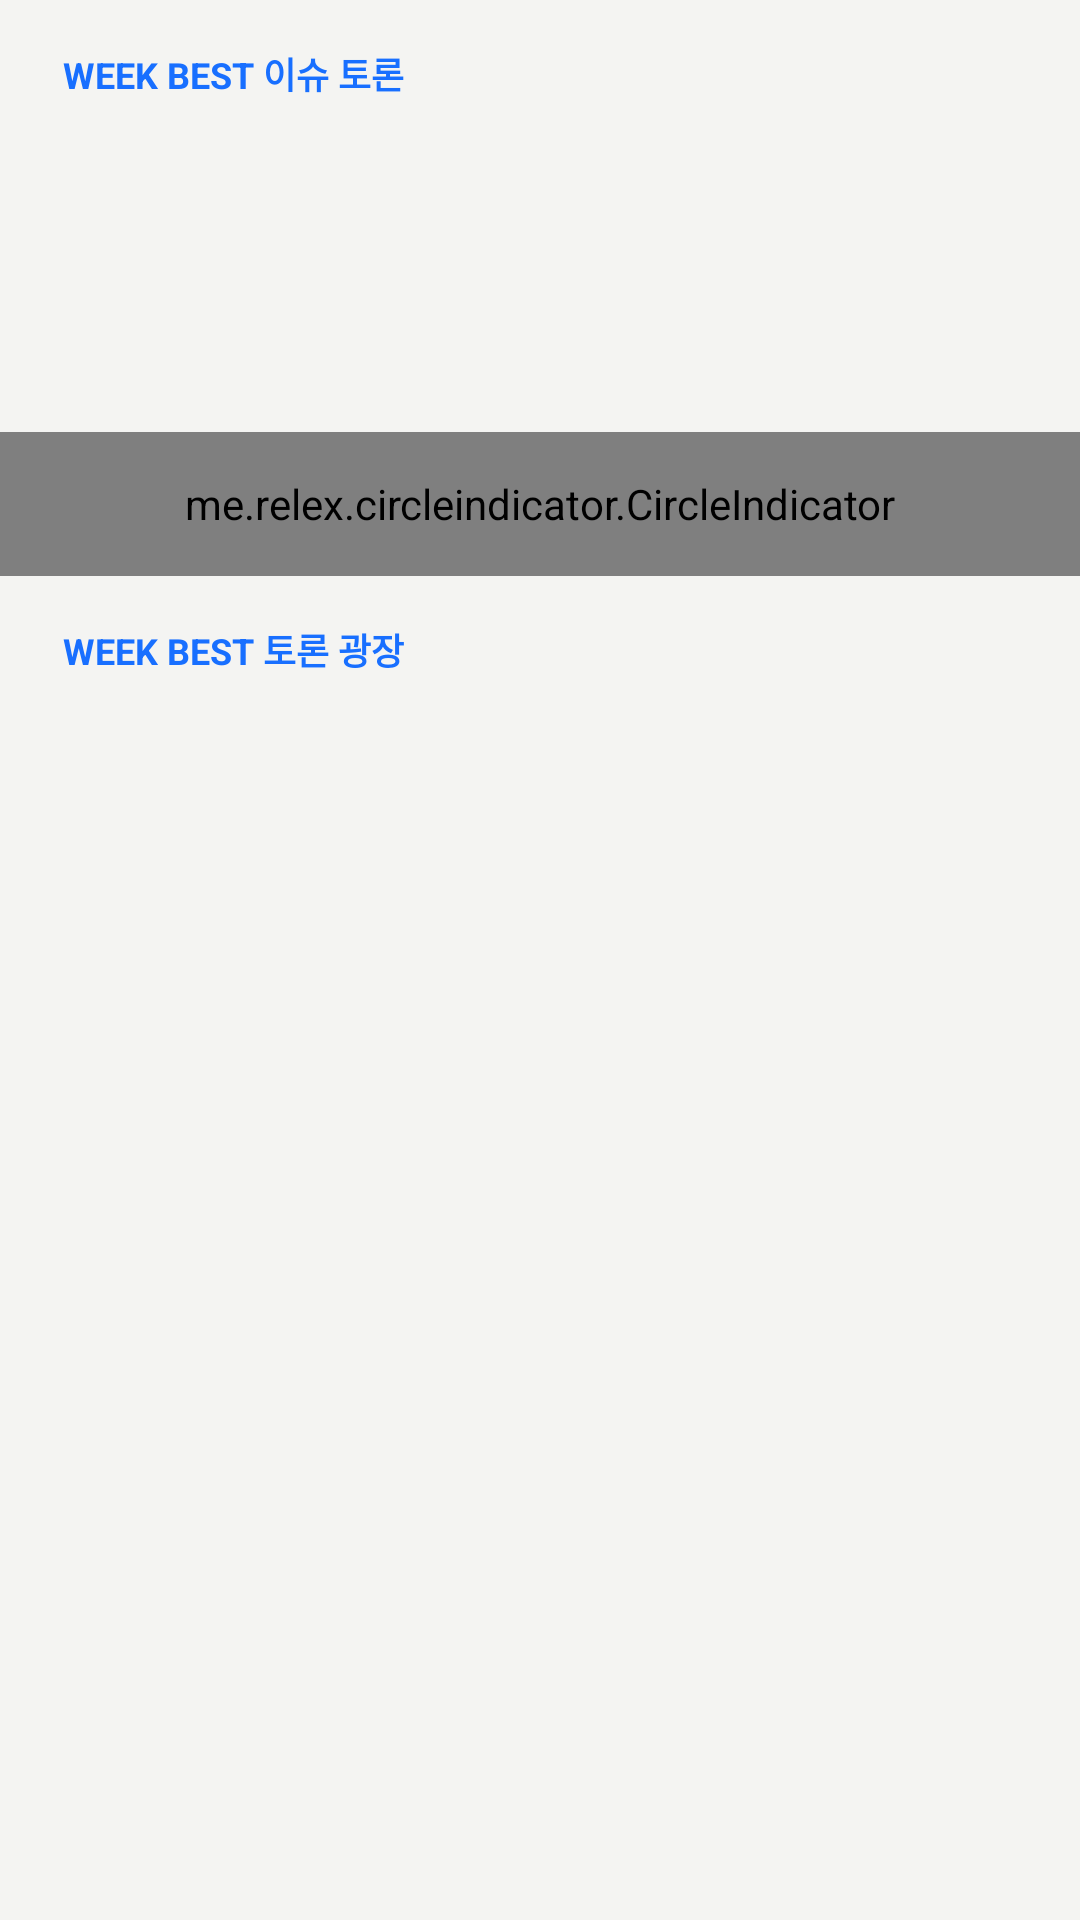

Reconstruct the res/layout file that produces this screen, plus the resources it refers to.
<!-- AndroidManifest.xml: application theme AppTheme -->
<!-- res/layout/fragment_home.xml -->
<LinearLayout xmlns:android="http://schemas.android.com/apk/res/android"
    xmlns:tools="http://schemas.android.com/tools"
    xmlns:app="http://schemas.android.com/apk/res-auto"
    android:layout_width="match_parent"
    android:layout_height="match_parent"
    tools:context="kr.co.mash_up.debate.Home"
    android:orientation="vertical"
    android:background="#f4f4f2">

    <TextView
        android:layout_marginLeft="21dp"
        android:layout_width="wrap_content"
        android:layout_height="wrap_content"
        android:layout_marginTop="15.5dp"
        android:text="WEEK BEST 이슈 토론"
        android:textSize="12sp"
        android:textColor="#186fff"
        android:layout_marginBottom="10.6dp"
        android:textStyle="bold"
        />

    <android.support.v4.view.ViewPager
        android:layout_width="match_parent"
        android:layout_height="100dp"
        android:id="@+id/viewpager">

    </android.support.v4.view.ViewPager>

    <me.relex.circleindicator.CircleIndicator
        android:id="@+id/indicator"
        android:layout_width="match_parent"
        android:layout_height="48dp"

        app:ci_drawable="@color/colorPrimary"
        app:ci_drawable_unselected="@color/colorAccent"

    />





    <TextView
        android:layout_width="wrap_content"
        android:layout_height="wrap_content"
        android:layout_marginLeft="21dp"
        android:layout_marginTop="15.5dp"
        android:layout_marginBottom="10.6dp"
        android:text="WEEK BEST 토론 광장"
        android:textSize="12sp"
        android:textColor="#186fff"
        android:textStyle="bold"/>

    <android.support.v7.widget.RecyclerView
        android:layout_width="318dp"
        android:layout_height="match_parent"
        android:paddingTop="5dp"
        android:layout_marginLeft="21dp"
        android:paddingBottom="5dp"
        android:id="@+id/home_rv"
        ></android.support.v7.widget.RecyclerView>




</LinearLayout>
<!-- resources referenced by this layout -->
<resources>
  <color name="colorAccent">#a0abaf</color>
  <color name="colorPrimary">#0092ff</color>
  <style name="AppTheme" parent="Theme.AppCompat.Light.DarkActionBar">
          
          <item name="colorPrimary">#1d68ff</item>
          <item name="colorPrimaryDark">@color/colorPrimaryDark</item>
          <item name="colorAccent">@color/colorAccent</item>
      </style>
  <color name="colorPrimaryDark">#303F9F</color>
</resources>
